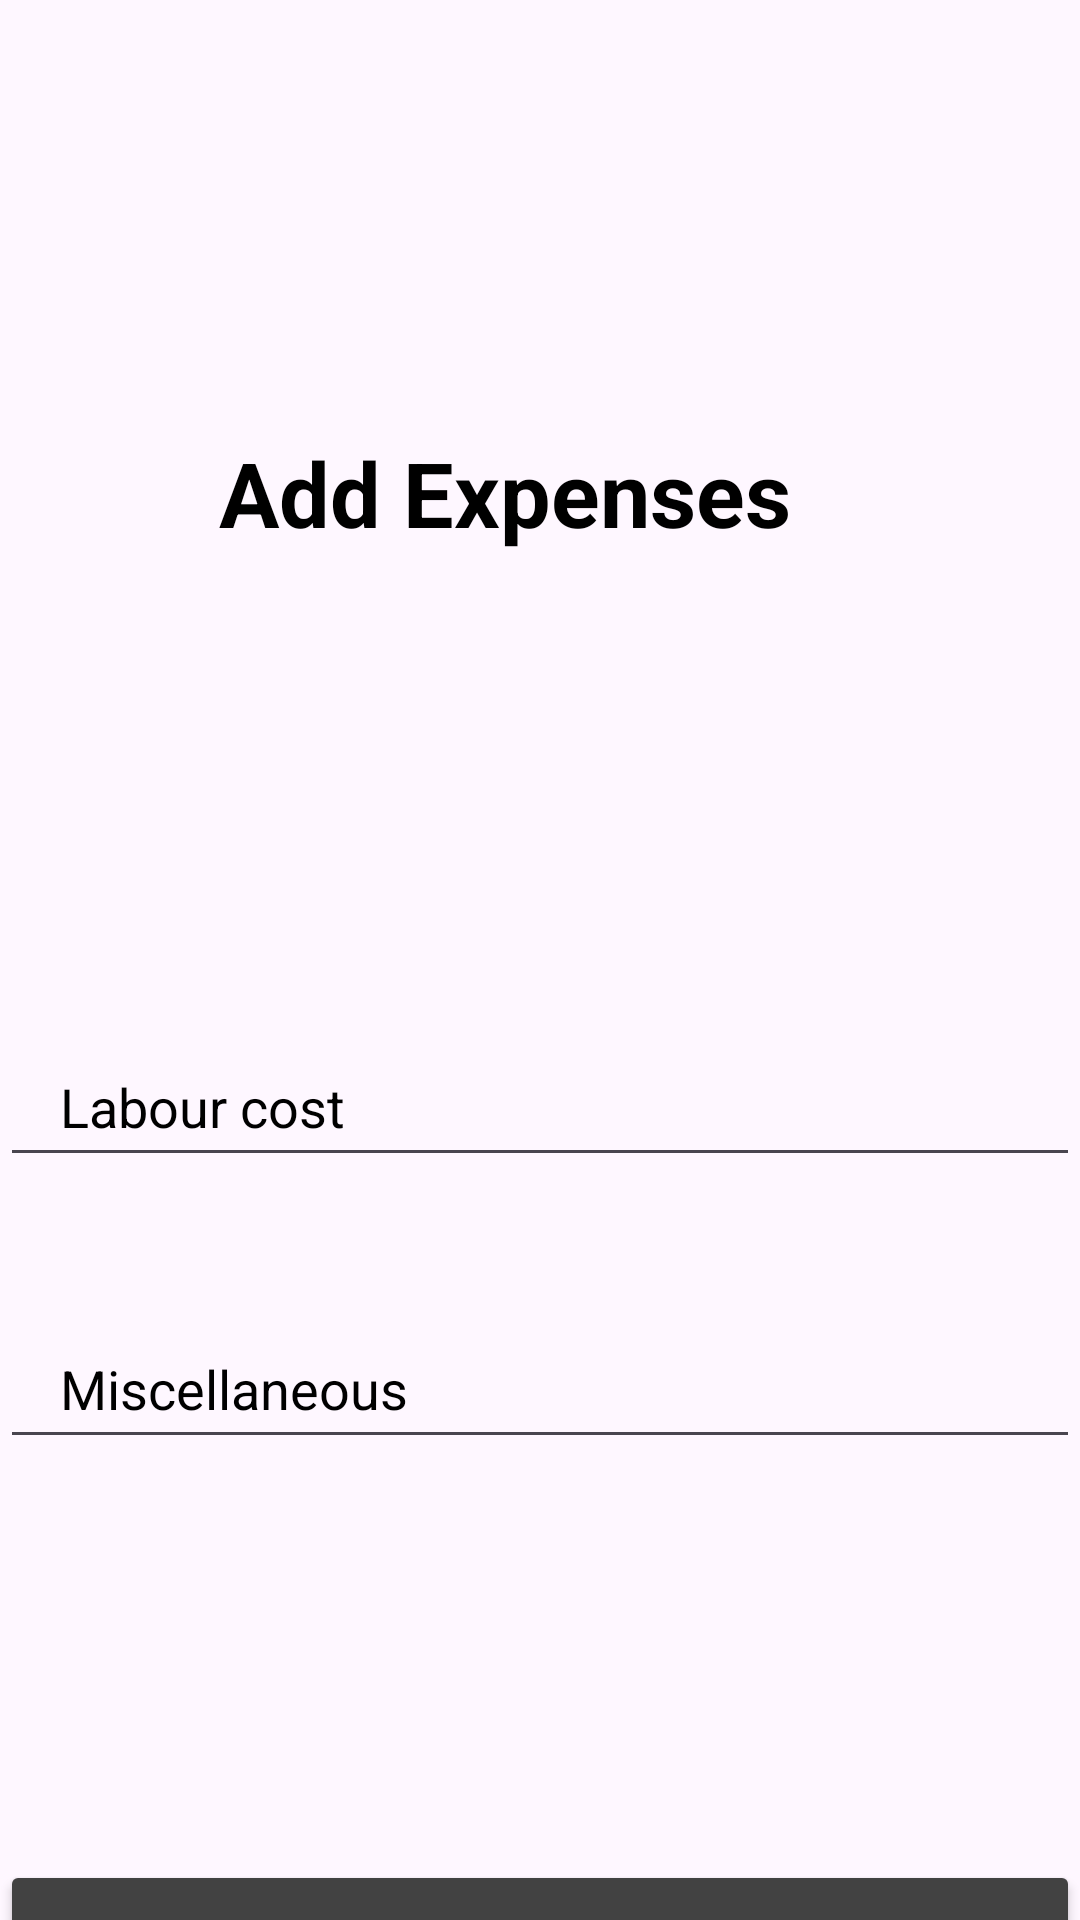

Here is an Android app screen rendered from its layout file. Give the layout XML and the strings, colors and styles it references.
<!-- AndroidManifest.xml: application theme Theme.Stocktakedms -->
<!-- res/layout/activity_expense.xml -->
<?xml version="1.0" encoding="utf-8"?>
<androidx.constraintlayout.widget.ConstraintLayout xmlns:android="http://schemas.android.com/apk/res/android"
    xmlns:app="http://schemas.android.com/apk/res-auto"
    xmlns:tools="http://schemas.android.com/tools"
    android:layout_width="match_parent"
    android:background="@drawable/backgroundgradient"
    android:layout_height="match_parent"
    tools:context=".expense">


    <TextView
        android:id="@+id/textView2"
        android:layout_width="wrap_content"
        android:layout_height="wrap_content"
        android:layout_marginTop="144dp"
        android:text="Add Expenses"
        android:textColor="@color/black"
        android:textSize="30sp"
        android:textStyle="bold"
        app:layout_constraintEnd_toEndOf="parent"
        app:layout_constraintHorizontal_bias="0.432"
        app:layout_constraintStart_toStartOf="parent"
        app:layout_constraintTop_toTopOf="parent" />

    <TextView
        android:id="@+id/dateentry"
        android:layout_width="360dp"
        android:layout_height="50dp"
        android:layout_marginTop="72dp"
        android:paddingLeft="20dp"
        android:textColor="@color/black"
        app:layout_constraintEnd_toEndOf="parent"
        app:layout_constraintHorizontal_bias="0.49"
        app:layout_constraintStart_toStartOf="parent"
        app:layout_constraintTop_toBottomOf="@+id/textView2" />

    <EditText
        android:id="@+id/totalStock"
        android:layout_width="360dp"
        android:layout_height="50dp"
        android:layout_marginTop="36dp"
        android:hint="Labour cost"
        android:paddingLeft="20dp"
        android:textColorHint="@color/black"
        app:layout_constraintEnd_toEndOf="parent"
        app:layout_constraintHorizontal_bias="0.49"
        app:layout_constraintStart_toStartOf="parent"
        app:layout_constraintTop_toBottomOf="@+id/dateentry" />

    <EditText
        android:id="@+id/totalwaste"
        android:layout_width="360dp"
        android:layout_height="50dp"
        android:layout_marginTop="44dp"
        android:hint="Miscellaneous"
        android:paddingLeft="20dp"
        android:textColorHint="@color/black"
        app:layout_constraintEnd_toEndOf="parent"
        app:layout_constraintHorizontal_bias="0.49"
        app:layout_constraintStart_toStartOf="parent"
        app:layout_constraintTop_toBottomOf="@+id/totalStock" />


    <Button
        android:id="@+id/registerBtn"
        android:layout_width="360dp"
        android:layout_height="60dp"
        android:layout_gravity="center_horizontal"
        android:layout_marginTop="620dp"
        android:backgroundTint="@color/cardview_dark_background"
        android:text="Add Expenses"
        app:layout_constraintEnd_toEndOf="parent"
        app:layout_constraintHorizontal_bias="0.49"
        app:layout_constraintStart_toStartOf="parent"
        app:layout_constraintTop_toTopOf="parent" />


</androidx.constraintlayout.widget.ConstraintLayout>
<!-- resources referenced by this layout -->
<resources>
  <color name="black">#FF000000</color>
  <style name="Theme.Stocktakedms" parent="Base.Theme.Stocktakedms" />
  <style name="Base.Theme.Stocktakedms" parent="Theme.Material3.DayNight.NoActionBar">
          
          
      </style>
</resources>
